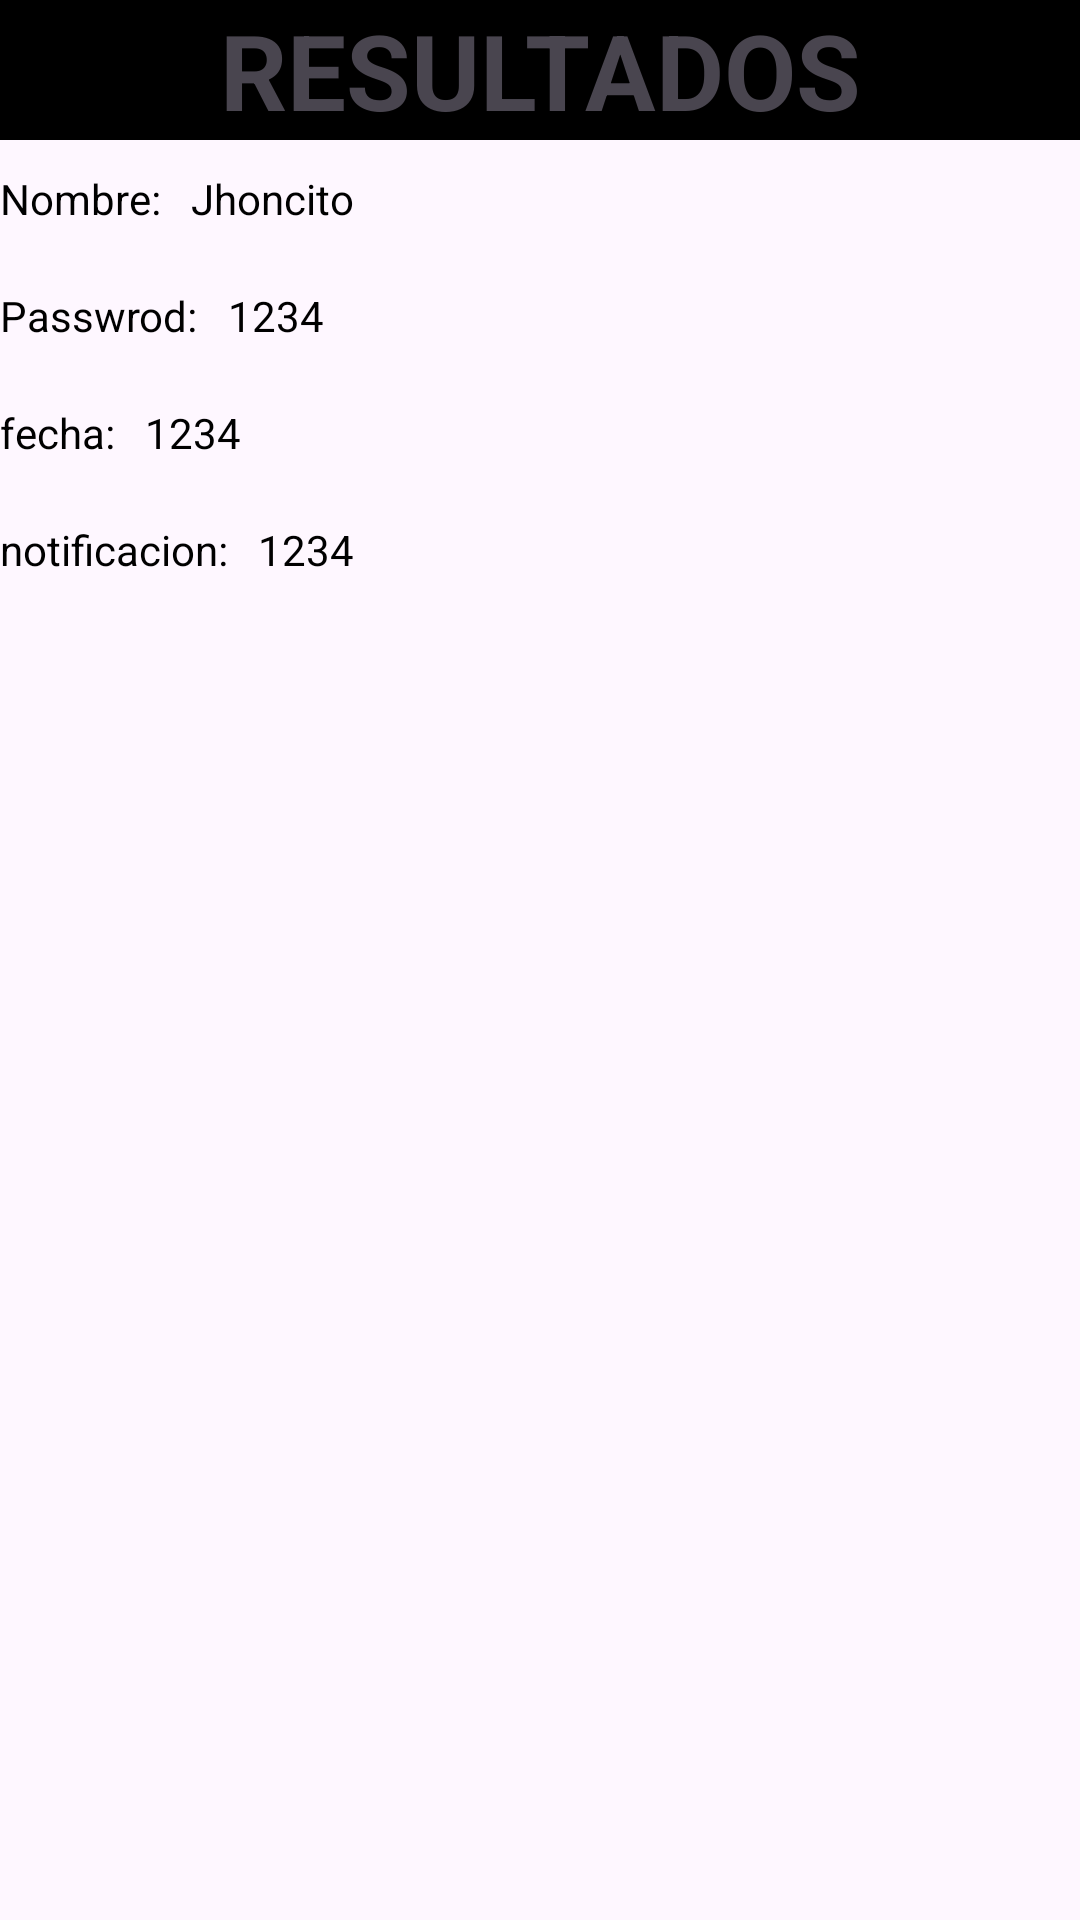

Here is an Android app screen rendered from its layout file. Give the layout XML and the strings, colors and styles it references.
<!-- AndroidManifest.xml: application theme Theme.Ffffff -->
<!-- res/layout/activity_results.xml -->
<?xml version="1.0" encoding="utf-8"?>
<LinearLayout xmlns:android="http://schemas.android.com/apk/res/android"
    xmlns:app="http://schemas.android.com/apk/res-auto"
    xmlns:tools="http://schemas.android.com/tools"
    android:layout_width="match_parent"
    android:layout_height="match_parent"
    tools:context=".results"
    android:orientation="vertical">

    <TextView
        android:layout_width="match_parent"
        android:layout_height="wrap_content"
        android:text="RESULTADOS"
        android:textAllCaps="true"
        android:textSize="35dp"
        android:textAlignment="center"
        android:textStyle="bold"
        android:background="@color/black"></TextView>

    <LinearLayout
        android:layout_width="match_parent"
        android:layout_height="wrap_content">


        <TextView
            android:layout_width="wrap_content"
            android:layout_height="wrap_content"
            android:text="Nombre:"
            android:textColor="@color/black"></TextView>

        <TextView
            android:id="@+id/nombre"
            android:layout_width="match_parent"
            android:layout_height="wrap_content"
            android:textColor="@color/black"
            android:text="Jhoncito"
            android:padding="10dp"></TextView>


    </LinearLayout>


    <LinearLayout
        android:layout_width="match_parent"
        android:layout_height="wrap_content">


        <TextView
            android:layout_width="wrap_content"
            android:layout_height="wrap_content"
            android:text="Passwrod:"
            android:textColor="@color/black"></TextView>

        <TextView
            android:layout_width="match_parent"
            android:layout_height="wrap_content"
            android:textColor="@color/black"
            android:text="1234"
            android:padding="10dp"></TextView>


    </LinearLayout>


    <LinearLayout
        android:layout_width="match_parent"
        android:layout_height="wrap_content">


        <TextView
            android:layout_width="wrap_content"
            android:layout_height="wrap_content"
            android:text="fecha:"
            android:textColor="@color/black"></TextView>

        <TextView
            android:layout_width="match_parent"
            android:layout_height="wrap_content"
            android:textColor="@color/black"
            android:text="1234"
            android:padding="10dp"></TextView>


    </LinearLayout>

    <LinearLayout
        android:layout_width="match_parent"
        android:layout_height="wrap_content">


        <TextView
            android:layout_width="wrap_content"
            android:layout_height="wrap_content"
            android:text="notificacion:"
            android:textColor="@color/black"></TextView>

        <TextView
            android:id="@+id/notifica"
            android:layout_width="match_parent"
            android:layout_height="wrap_content"
            android:textColor="@color/black"
            android:text="1234"
            android:padding="10dp"></TextView>


    </LinearLayout>

</LinearLayout>
<!-- resources referenced by this layout -->
<resources>
  <style name="Theme.Ffffff" parent="Base.Theme.Ffffff" />
  <style name="Base.Theme.Ffffff" parent="Theme.Material3.DayNight.NoActionBar">
          
          
      </style>
  <!-- not gathered from this repository: default colours our renderer supplied (Android Studio template values) -->
  <color name="black">#FF000000</color>
</resources>
